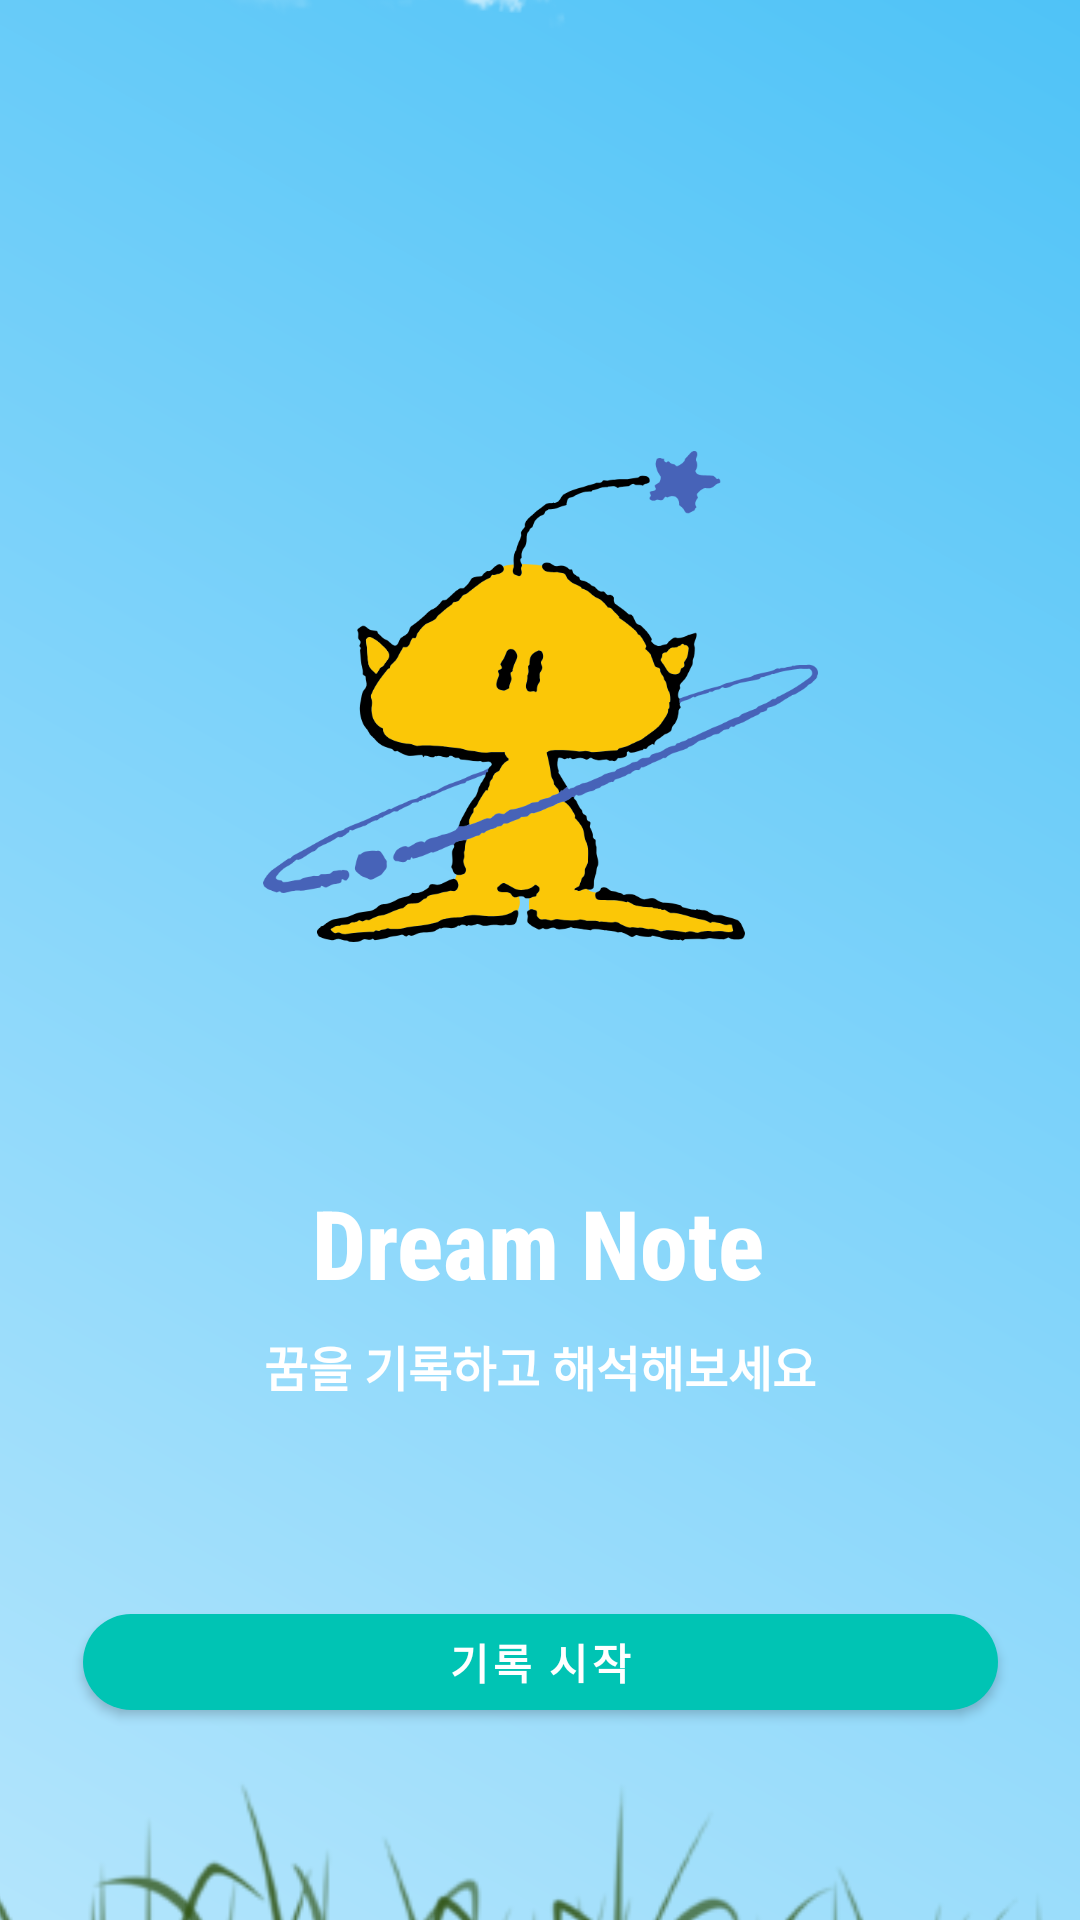

Layout XML and referenced resources for this Android screen:
<!-- AndroidManifest.xml: activity theme Theme.Dreamapp.Landing -->
<!-- res/layout/activity_landing.xml -->
<?xml version="1.0" encoding="utf-8"?>
<androidx.constraintlayout.widget.ConstraintLayout
        xmlns:android="http://schemas.android.com/apk/res/android"
        xmlns:app="http://schemas.android.com/apk/res-auto"
        xmlns:tools="http://schemas.android.com/tools"
        android:id="@+id/landing_root"
        android:layout_width="match_parent"
        android:layout_height="match_parent"
        android:background="@drawable/landing_background"
        tools:context=".ui.LandingActivity">

    <ImageView
            android:id="@+id/imgLogo"
            android:layout_width="185dp"
            android:layout_height="185dp"
            android:src="@drawable/img"
            android:contentDescription=""
            app:layout_constraintTop_toTopOf="parent"
            app:layout_constraintStart_toStartOf="parent"
            app:layout_constraintEnd_toEndOf="parent"
            app:layout_constraintVertical_chainStyle="packed"
            app:layout_constraintBottom_toBottomOf="parent"
            app:layout_constraintVertical_bias="0.307"/>
    <TextView
            android:id="@+id/tvTitle"
            android:layout_width="wrap_content"
            android:layout_height="wrap_content"
            android:text="Dream Note"
            android:textSize="32dp"
            android:textColor="@android:color/white"
            app:layout_constraintTop_toBottomOf="@id/imgLogo"
            app:layout_constraintStart_toStartOf="parent"
            app:layout_constraintEnd_toEndOf="parent"
            android:layout_marginTop="68dp" android:textStyle="bold" android:fontFamily="sans-serif-condensed-medium"
            app:layout_constraintHorizontal_bias="0.498"/>
    <TextView
            android:id="@+id/tvSubtitle"
            android:layout_width="wrap_content"
            android:layout_height="wrap_content"
            android:text="꿈을 기록하고 해석해보세요"
            android:textSize="16dp"
            android:textColor="@color/white"
            app:layout_constraintTop_toBottomOf="@id/tvTitle"
            app:layout_constraintStart_toStartOf="parent"
            app:layout_constraintEnd_toEndOf="parent"
            android:layout_marginTop="8dp" android:textStyle="bold"/>

    <com.google.android.material.button.MaterialButton
            android:id="@+id/btnStart"
            style="@style/Widget.MaterialComponents.Button"
            android:layout_width="305dp"
            android:layout_height="44dp"
            android:text="기록 시작"
            android:textAllCaps="false"
            android:textStyle="bold"
            app:cornerRadius="22dp"
            app:backgroundTint="#00C4B4"
            android:layout_marginStart="32dp"
            android:layout_marginEnd="32dp"
            android:layout_marginBottom="64dp"
            app:layout_constraintStart_toStartOf="parent"
            app:layout_constraintEnd_toEndOf="parent"
            app:layout_constraintBottom_toBottomOf="parent"/>
    <ImageView
            android:layout_width="386dp"
            android:layout_height="397dp" app:srcCompat="@drawable/img_1" android:id="@+id/imageView4"
            app:layout_constraintEnd_toEndOf="parent" app:layout_constraintTop_toTopOf="parent"
            app:layout_constraintBottom_toBottomOf="parent"
            android:layout_marginEnd="208dp" app:layout_constraintVertical_bias="0.577"/>
    <ImageView
            android:layout_width="386dp"
            android:layout_height="397dp" app:srcCompat="@drawable/img_1" android:id="@+id/imageView5"
            app:layout_constraintTop_toTopOf="parent"
            app:layout_constraintBottom_toBottomOf="parent"
            app:layout_constraintVertical_bias="0.847" app:layout_constraintStart_toStartOf="parent"
            android:layout_marginStart="200dp"/>
    <ImageView
            android:layout_width="249dp"
            android:layout_height="255dp" app:srcCompat="@drawable/img_2" android:id="@+id/imageView6"
            app:layout_constraintEnd_toEndOf="@+id/imgLogo"
            app:layout_constraintStart_toStartOf="parent" app:layout_constraintHorizontal_bias="0.0"
            app:layout_constraintBottom_toBottomOf="parent" android:layout_marginBottom="548dp"/>
    <ImageView
            android:layout_width="743dp"
            android:layout_height="362dp" app:srcCompat="@drawable/img_12" android:id="@+id/imageView9"
            app:layout_constraintTop_toTopOf="parent"
            android:layout_marginTop="400dp" app:layout_constraintStart_toStartOf="parent"/>
    <ImageView
            android:layout_width="743dp"
            android:layout_height="362dp" app:srcCompat="@drawable/img_12" android:id="@+id/imageView13"
            app:layout_constraintTop_toTopOf="parent"
            android:layout_marginTop="412dp" app:layout_constraintEnd_toEndOf="parent" android:layout_marginEnd="16dp"/>

</androidx.constraintlayout.widget.ConstraintLayout>
<!-- resources referenced by this layout -->
<resources>
  <!-- drawable img: png bitmap (drawable, 47651 bytes) -->
  <!-- drawable img_12: png bitmap (drawable, 172923 bytes) -->
  <!-- drawable img_2: png bitmap (drawable, 710733 bytes) -->
  <!-- drawable landing_background (drawable) -->
  <?xml version="1.0" encoding="utf-8"?>
  <shape xmlns:android="http://schemas.android.com/apk/res/android"
         android:shape="rectangle">
      <gradient
              android:startColor="#FFB3E5FC"
              android:centerColor="#FF81D4FA"
              android:endColor="#FF4FC3F7"
              android:angle="45"/>
  </shape>
  <style name="Theme.Dreamapp.Landing" parent="Theme.Dreamapp">
          <item name="android:windowLightStatusBar">false</item>
      </style>
  <style name="Theme.Dreamapp" parent="Theme.MaterialComponents.DayNight.NoActionBar">
  
          <item name="colorPrimary">@color/purple_500</item>
          <item name="colorPrimaryVariant">@color/purple_700</item>
          <item name="colorOnPrimary">@color/white</item>
  
          <item name="colorSecondary">@color/teal_200</item>
          <item name="colorOnSecondary">@color/black</item>
  
          <item name="android:statusBarColor">@android:color/transparent</item>
          <item name="android:windowLightStatusBar">true</item>
          <item name="android:windowBackground">@color/white</item>
      </style>
  <!-- not gathered from this repository: default colours our renderer supplied (Android Studio template values) -->
  <color name="purple_500">#FF6200EE</color>
  <color name="purple_700">#FF3700B3</color>
  <color name="teal_200">#FF03DAC5</color>
  <color name="black">#FF000000</color>
  <color name="white">#FFFFFFFF</color>
</resources>
